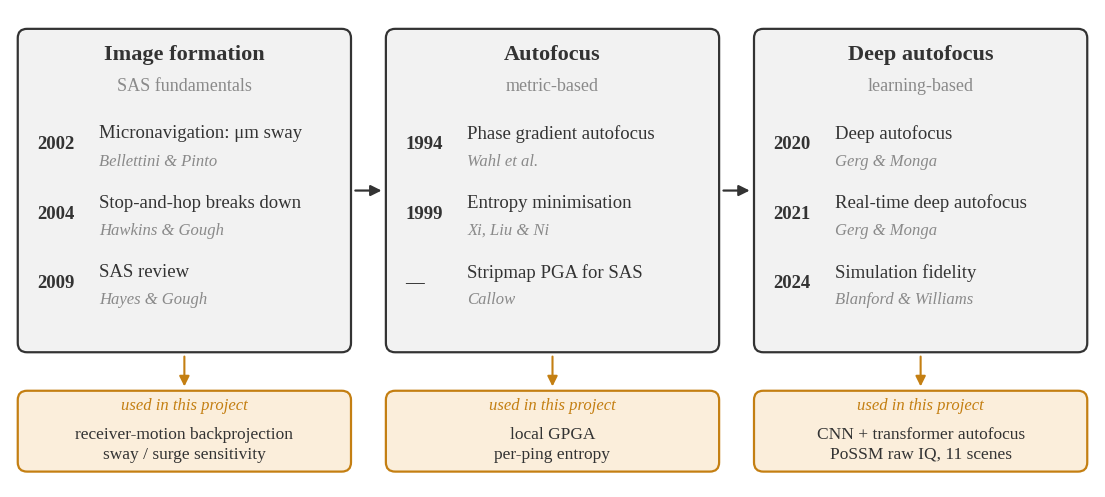

Here is the Python script that generated this plot: (Note: this script raises an exception after producing the figure.)
"""Background timeline for the README / blog.  python src/fig_background.py -> docs/figures/research_background.png"""
import os

import matplotlib.pyplot as plt
from matplotlib.patches import FancyBboxPatch

plt.rcParams.update({"font.family": "serif", "font.serif": ["Liberation Serif", "DejaVu Serif"]})
INK, GREY, LIGHT, AMBER, AMBER_BG = "#333333", "#8a8a8a", "#f2f2f2", "#c47f12", "#fbeedb"
ERAS = [
    ("Image formation", "SAS fundamentals", [
        ("2002", "Micronavigation: μm sway", "Bellettini & Pinto"),
        ("2004", "Stop-and-hop breaks down", "Hawkins & Gough"),
        ("2009", "SAS review", "Hayes & Gough")]),
    ("Autofocus", "metric-based", [
        ("1994", "Phase gradient autofocus", "Wahl et al."),
        ("1999", "Entropy minimisation", "Xi, Liu & Ni"),
        ("—", "Stripmap PGA for SAS", "Callow")]),
    ("Deep autofocus", "learning-based", [
        ("2020", "Deep autofocus", "Gerg & Monga"),
        ("2021", "Real-time deep autofocus", "Gerg & Monga"),
        ("2024", "Simulation fidelity", "Blanford & Williams")]),
]
USED = ["receiver-motion backprojection\nsway / surge sensitivity", "local GPGA\nper-ping entropy", "CNN + transformer autofocus\nPoSSM raw IQ, 11 scenes"]

fig, ax = plt.subplots(figsize=(14, 6.2))
ax.set_xlim(0, 14); ax.set_ylim(0, 6.2); ax.axis("off")
W, X0 = 4.3, [0.1, 4.85, 9.6]
for x, (title, span, items), used in zip(X0, ERAS, USED):
    ax.add_patch(FancyBboxPatch((x, 1.75), W, 4.2, boxstyle="round,pad=0,rounding_size=0.12", fc=LIGHT, ec=INK, lw=1.6))
    ax.text(x + W / 2, 5.55, title, ha="center", fontsize=16, fontweight="bold", color=INK)
    ax.text(x + W / 2, 5.15, span, ha="center", fontsize=13, color=GREY)
    for k, (yr, what, who) in enumerate(items):
        y = 4.45 - k * 0.9
        ax.text(x + 0.25, y, yr, fontsize=13.5, fontweight="bold", color=INK, va="center")
        ax.text(x + 1.05, y + 0.14, what, fontsize=13.5, color=INK, va="center")
        ax.text(x + 1.05, y - 0.22, who, fontsize=12, color=GREY, va="center", style="italic")
    ax.add_patch(FancyBboxPatch((x, 0.2), W, 1.05, boxstyle="round,pad=0,rounding_size=0.12", fc=AMBER_BG, ec=AMBER, lw=1.6))
    ax.text(x + W / 2, 1.0, "used in this project", ha="center", fontsize=12, color=AMBER, style="italic")
    ax.text(x + W / 2, 0.55, used, ha="center", va="center", fontsize=12.5, color=INK, linespacing=1.3)
    ax.annotate("", xy=(x + W / 2, 1.27), xytext=(x + W / 2, 1.73),
                arrowprops=dict(arrowstyle="-|>", color=AMBER, lw=1.5, mutation_scale=15))
for x in X0[:2]:
    ax.annotate("", xy=(x + W + 0.43, 3.85), xytext=(x + W + 0.02, 3.85),
                arrowprops=dict(arrowstyle="-|>", color=INK, lw=1.6, mutation_scale=16))
out = os.path.join(os.path.dirname(os.path.abspath(__file__)), "..", "docs", "figures", "research_background.png")
fig.savefig(out, dpi=160, bbox_inches="tight", facecolor="white")
